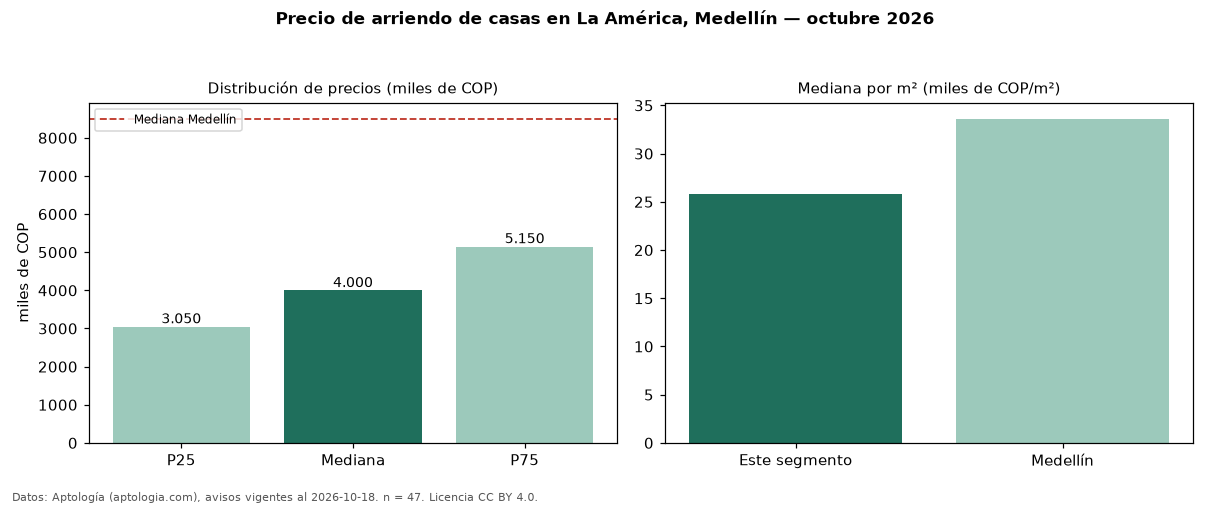

Values plotted in this chart, from the file beside it:
seccion, metrica, valor, moneda, n
precio, p25, 3050000, COP, 47
precio, mediana, 4000000, COP, 47
precio, p75, 5150000, COP, 47
precio, minimo, 1850000, COP, 47
precio, maximo, 13900000, COP, 47
m2, mediana_precio_m2, 25862, COP, 47
m2, area_mediana_m2, 180.0, m2, 47
banos, mediana_banos, 3.0, , 
estrato, estrato_mas_frecuente, 4, , 45
habitaciones, 3+, 4000000, COP, 44
ciudad, mediana_ciudad_referencia, 8500000, COP, 
ciudad, mediana_m2_ciudad, 33613, COP, 
fuente, fecha_datos, 2026-10-18, , 
fuente, atribucion, https://www.aptologia.com/casas-en-arrie…, , 
fuente, licencia, CC BY 4.0, , 
